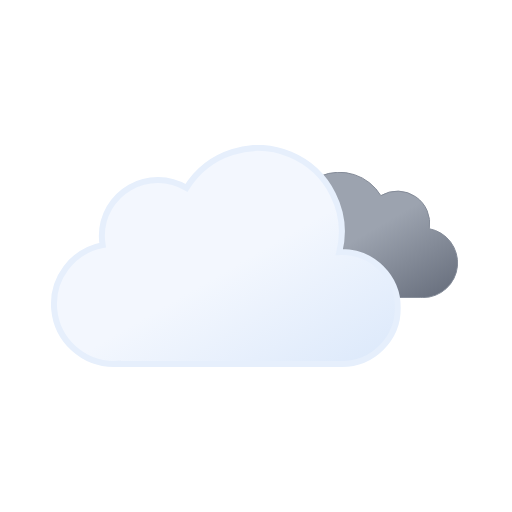
t = 0.00 s
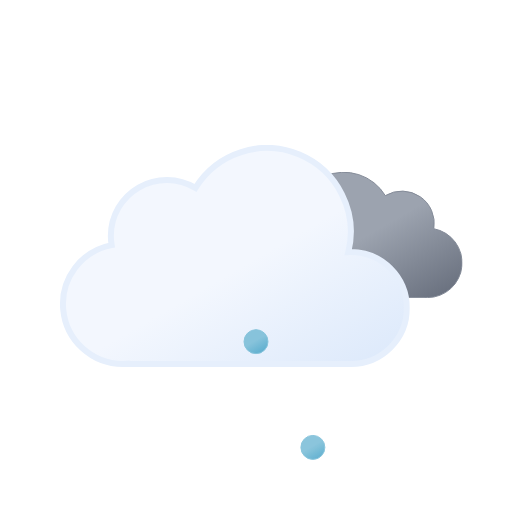
t = 0.75 s
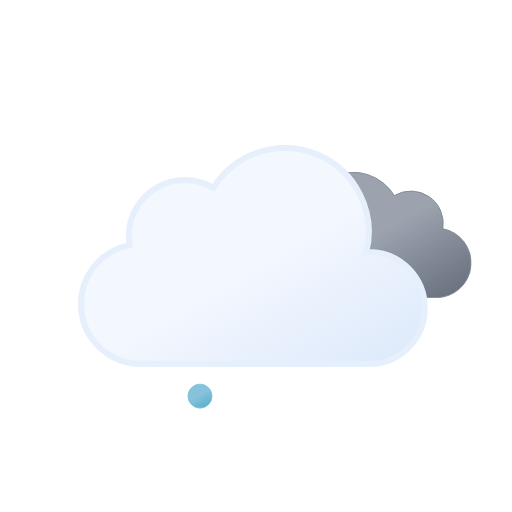
t = 2.25 s
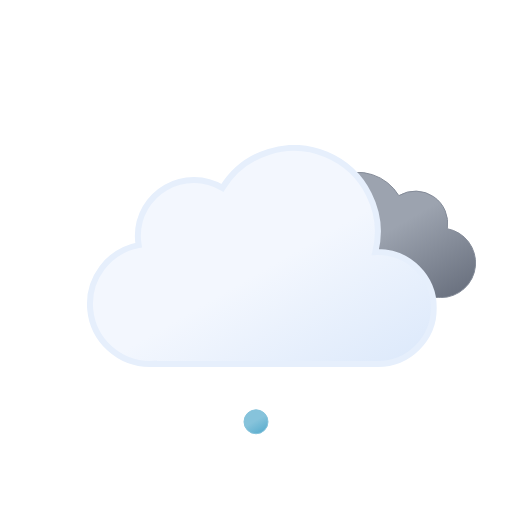
t = 3.00 s
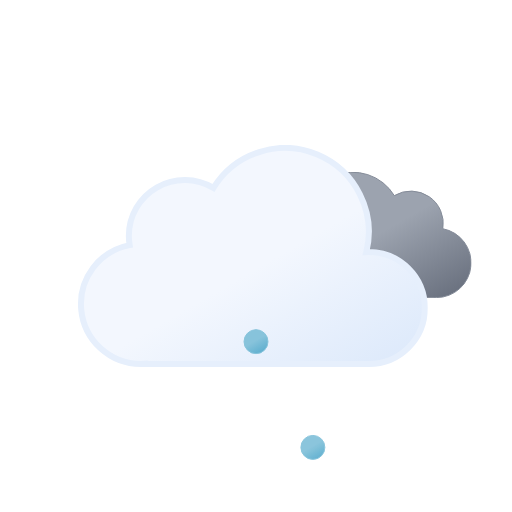
t = 3.75 s
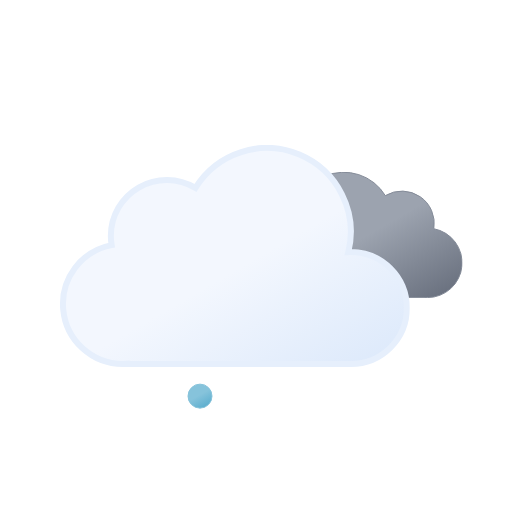
t = 5.25 s

The animated SVG that drew these frames (rendered in a browser with its animation timeline set to each time). Animation: 8 SMIL elements (animate=3,animateTransform=5); one cycle of 6.00 s, repeats indefinitely.

<svg xmlns="http://www.w3.org/2000/svg" xmlns:xlink="http://www.w3.org/1999/xlink" viewBox="0 0 512 512">
    <defs>
        <linearGradient id="a" x1="99.45" y1="30.68" x2="232.64" y2="261.37" gradientUnits="userSpaceOnUse">
            <stop offset="0" stop-color="#f3f7fe"/>
            <stop offset="0.45" stop-color="#f3f7fe"/>
            <stop offset="1" stop-color="#deeafb"/>
        </linearGradient>
        <linearGradient id="b" x1="52.74" y1="9.62" x2="133.36" y2="149.27" gradientUnits="userSpaceOnUse">
            <stop offset="0" stop-color="#9ca3af"/>
            <stop offset="0.45" stop-color="#9ca3af"/>
            <stop offset="1" stop-color="#6b7280"/>
        </linearGradient>
        <linearGradient id="c" x1="6.5" y1="2.11" x2="18.5" y2="22.89" gradientUnits="userSpaceOnUse">
            <stop offset="0" stop-color="#86c3db"/>
            <stop offset="0.45" stop-color="#86c3db"/>
            <stop offset="1" stop-color="#5eafcf"/>
        </linearGradient>
        <linearGradient id="d" x1="62.5" y1="2.11" x2="74.5" y2="22.89" xlink:href="#c"/>
        <linearGradient id="e" x1="118.5" y1="2.11" x2="130.5" y2="22.89" xlink:href="#c"/>
        <symbol id="g" viewBox="0 0 200.26 126.12">
            <path d="M.5,93.18a32.44,32.44,0,0,0,32.44,32.44H162.69v-.12c.77,0,1.53.12,2.31.12a34.75,34.75,0,0,0,6.49-68.89A32.38,32.38,0,0,0,123,23.62,48.58,48.58,0,0,0,34.4,60.81c-.49,0-1-.07-1.46-.07A32.44,32.44,0,0,0,.5,93.18Z" stroke="#848b98" stroke-miterlimit="10" fill="url(#b)"/>
        </symbol>
        <symbol id="h" viewBox="0 0 350 222">
            <path d="M291,107c-.85,0-1.68.09-2.53.13A83.9,83.9,0,0,0,135.6,42.92,55.91,55.91,0,0,0,51,91a56.56,56.56,0,0,0,.8,9.08A60,60,0,0,0,63,219c1.35,0,2.67-.11,4-.2v.2H291a56,56,0,0,0,0-112Z" stroke="#e6effc" stroke-miterlimit="10" stroke-width="6" fill="url(#a)"/>
        </symbol>
        <symbol id="f" viewBox="0 0 398 222" overflow="visible">
            <!-- dark-cloud -->
            <use width="200.26" height="126.12" transform="translate(198 27)" xlink:href="#g">
                <animateTransform
                    attributeName="transform"
                    additive="sum"
                    type="translate"
                    values="-9 0; 9 0; -9 0"
                    dur="6s"
                    repeatCount="indefinite"/>
            </use>

            <!-- cloud -->
            <use width="350" height="222" xlink:href="#h">
                <animateTransform
                    attributeName="transform"
                    additive="sum"
                    type="translate"
                    values="-18 0; 18 0; -18 0"
                    dur="6s"
                    repeatCount="indefinite"/>
            </use>
        </symbol>
        <symbol id="i" viewBox="0 0 137 25" overflow="visible">
            <!-- ice-pellet-1 -->
            <path d="M12.5.5a12,12,0,1,0,12,12,12,12,0,0,0-12-12Z" stroke="#86c3db" stroke-miterlimit="10" fill="url(#c)" opacity="0">
                <animateTransform
                    id="x1"
                    attributeName="transform"
                    additive="sum"
                    type="translate"
                    values="0 -46; 0 86; -18 74"
                    begin="0s; x1.end+.42s"
                    dur=".58s"
                    keyTimes="0; .71; 1"/>

                <animate
                    id="y1"
                    attributeName="opacity"
                    values="0; 1; 1; 0"
                    begin="0s; y1.end+.42s"
                    dur=".58s"
                    keyTimes="0; .14; .71; 1"/>
            </path>

            <!-- ice-pellet-2 -->
            <path d="M68.5.5a12,12,0,1,0,12,12,12,12,0,0,0-12-12Z" stroke="#86c3db" stroke-miterlimit="10" fill="url(#d)" opacity="0">
                <animateTransform
                    id="x2"
                    attributeName="transform"
                    additive="sum"
                    type="translate"
                    values="0 -46; 0 86; 0 74"
                    begin=".67s; x2.end+.42s"
                    dur=".58s"
                    keyTimes="0; .71; 1"/>

                <animate
                    id="y2"
                    attributeName="opacity"
                    values="0; 1; 1; 0"
                    begin=".67s; y2.end+.42s"
                    dur=".58s"
                    keyTimes="0; .14; .71; 1"/>
            </path>

            <!-- ice-pellet-3 -->
            <path d="M124.5.5a12,12,0,1,0,12,12,12,12,0,0,0-12-12Z" stroke="#86c3db" stroke-miterlimit="10" fill="url(#e)" opacity="0">
                <animateTransform
                    id="x3"
                    attributeName="transform"
                    additive="sum"
                    type="translate"
                    values="0 -46; 0 86; 18 74"
                    begin=".33s; x3.end+.42s"
                    dur=".58s"
                    keyTimes="0; .71; 1"/>

                <animate
                    id="y3"
                    attributeName="opacity"
                    values="0; 1; 1; 0"
                    begin=".33s; y3.end+.42s"
                    dur=".58s"
                    keyTimes="0; .14; .71; 1"/>
            </path>
        </symbol>
    </defs>
    <use width="398" height="222" transform="translate(68.84 145)" xlink:href="#f"/>
    <use width="137" height="25" transform="translate(187.5 349.5)" xlink:href="#i"/>
</svg>
